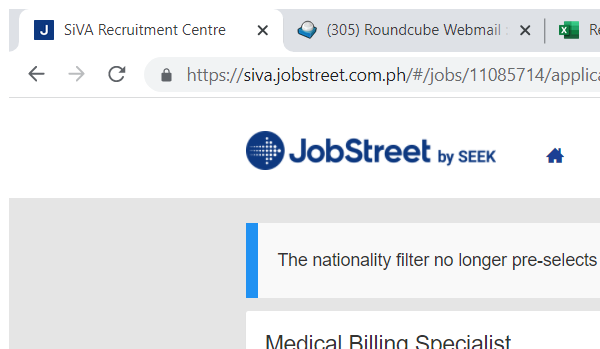
Task: A process that collects information of Job Applicants from a variety of sources such as Indeed, Jobstreet and etc.
Workflow: ExtractApplicantInfo

Step 1: Attach Browser 'chrome.exe SiVA' in window 'SiVA Recruitment Centre' (chrome.exe)

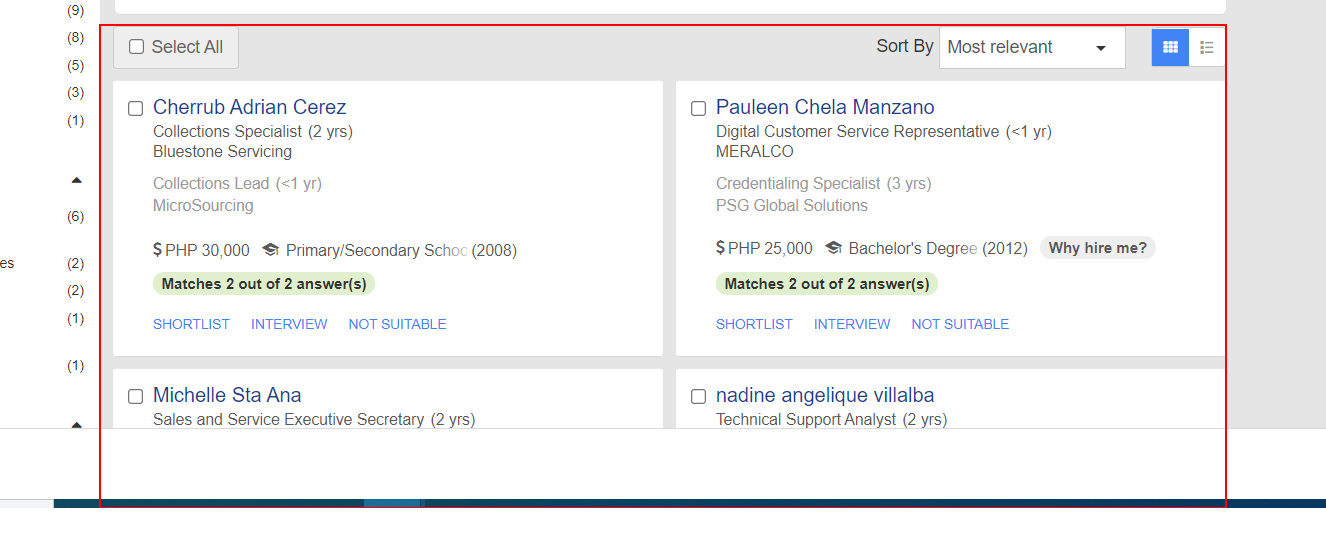
Step 2: find

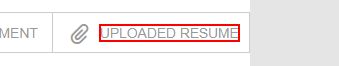
Step 3: click on the small

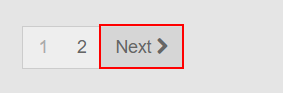
Step 4: Find Element 'A  linkNextPage' on the link